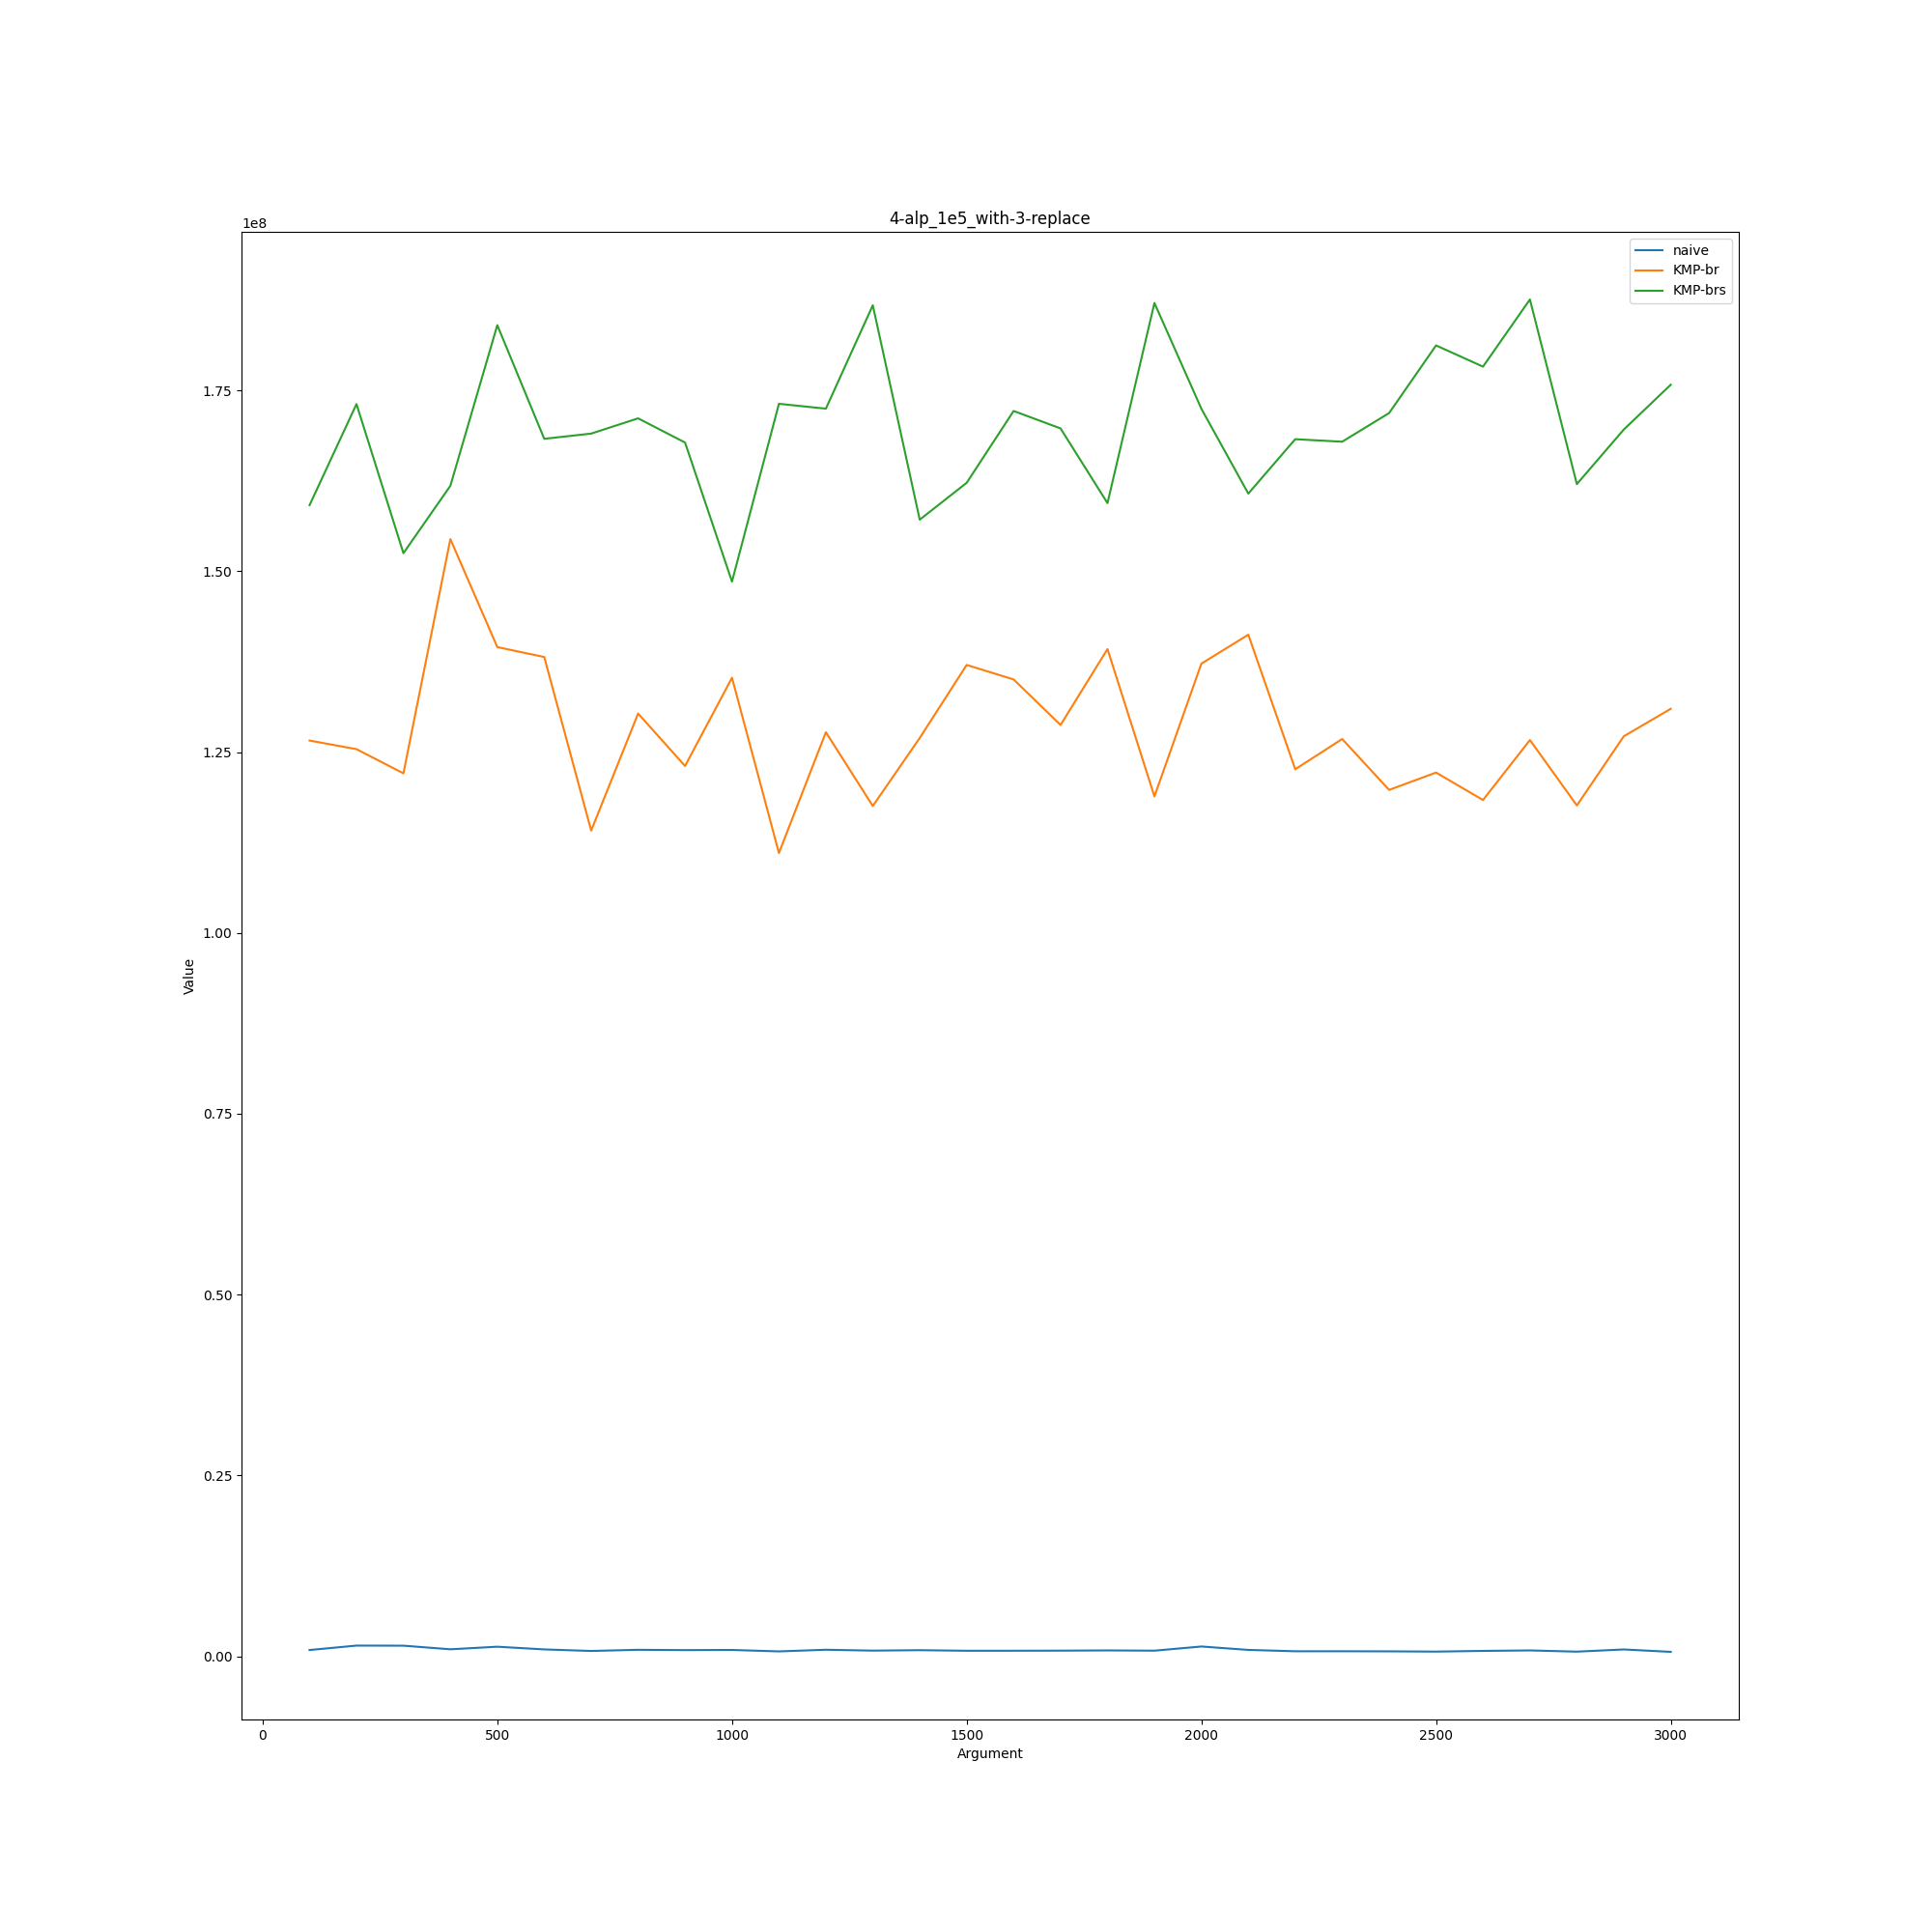

The table this chart was drawn from, first rows:
4-alp_1e5_with-3-replace, , , 
, naive, KMP-br, KMP-brs
100, 859000, 126603000, 159145000
200, 1472000, 125409000, 173123000
300, 1459000, 122068000, 152507000
400, 960000, 154453000, 161826000
500, 1316000, 139523000, 184036000
600, 942000, 138150000, 168319000
700, 729000, 114151000, 169042000
800, 887000, 130335000, 171149000
900, 846000, 123083000, 167803000
1000, 867000, 135285000, 148577000
1100, 667000, 111053000, 173160000
1200, 896000, 127754000, 172490000
1300, 774000, 117553000, 186783000
1400, 836000, 126961000, 157141000
1500, 755000, 137054000, 162237000
1600, 759000, 135050000, 172170000
1700, 771000, 128754000, 169756000
1800, 803000, 139251000, 159427000
1900, 768000, 118877000, 187103000
2000, 1345000, 137234000, 172477000
2100, 874000, 141236000, 160749000
2200, 685000, 122633000, 168267000
2300, 687000, 126815000, 167919000
2400, 675000, 119776000, 171881000
2500, 638000, 122177000, 181232000
2600, 737000, 118379000, 178299000
2700, 802000, 126673000, 187587000
2800, 633000, 117627000, 162060000
2900, 937000, 127191000, 169608000
3000, 603000, 130990000, 175795000
